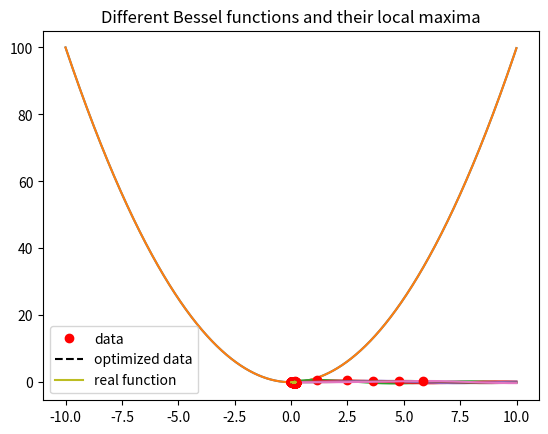

Reproduce this figure in Python.
"""Лабораторная работа № 6.  Решение уравнение и задач оптимизации с использоание библиотеки SciPy."""

import numpy as np
import scipy as sp
from numpy import pi, r_
import matplotlib.pyplot as plt
from scipy import optimize
from scipy import special
from scipy.optimize import curve_fit

"""Цель лабораторной работы - приобрести навыки визуализации данных с помощью графиков, используя библиотеку MatPlotLib. 

Задачи лабораторной работы: 
1.Научиться строить простые графики. 
2.Научиться представлять систему уравнений в матричном виде. 
3.Решать системы уравнений с помощью разных методов. """

"""Ход работы:"""

"""1. Импортируем библиотеки:"""
"""Найдем минимум функции y(x) = x ^ 2 . """
"""2.1. Для начала построим график этой функции."""

x = np.arange(-10, 10, 0.01)
y = x ** 2
plt.plot(x, y)
plt.show()

"""2.2. Создадим Python-функцию для функции  с помощью lambda оператора. Используя функцию fminbound() в модуле optimize 
библиотеки SciPy найдем наименьшее значение этой функции в пределах от -10 до 10. Выведем минимальное значение на экран."""

f = lambda x: x**2
lim_min = -10
lim_max = 10

x_min = optimize.fminbound(f, lim_min, lim_max)
plt.plot(x, y)
plt.plot(x_min, f(x_min),'bo')
plt.show()

"""2.3. Повторим подобное для функций Бесселя в диапазоне от 0 до 10 и членов Бесселя от 0.5 до 5.5.  """

x = np.arange(0,10,0.01)

for k in np.arange(0.5,5.5):
    y = special.jv(k,x)
    plt.plot(x,y)
    f = lambda x: -special.jv(k,x)
    x_max = optimize.fminbound(f,0,6)
    plt.plot([x_max], [special.jv(k,x_max)],'ro')

plt.title('Different Bessel functions and their local maxima')
plt.show()

"""3.1. Подбор функции по заданным значения. Создадим функцию . Добавим искажения с помощью случайной 
функции шума согласно нормальному распределению Гаусса. Построим эти функции на графике."""

freq = 50
omega = 2 * np.pi * freq
T = 1/freq
phi0 = 0
x = np.arange(0, 10*T, T/40)

fun = lambda x: np.sin(omega*x+phi0)*x
noise = lambda x: np.sin(x)*x*np.random.normal(size=fun(x).size)
final_fun = lambda x: fun(x) + noise(x)
plt.plot(x, final_fun(x), 'ro')
plt.plot(x, fun(x))
plt.show()

"""3.2. Используя методы оптимизации подберем коэффициенты для a и b для функции , чтобы она подходила к зашумленной функции.  
Это можно реализовать с помощью следующего кода: """



def test(x, a, b):
    return b*np.sin(omega*x)*x**a

param, param_cov = curve_fit(test, x, final_fun(x))

print("Sine function coefficients:")
print(param)
print("Covariance of coefficients:")
print(param_cov)
ans = test(x, param[0], param[1])

plt.plot(x, final_fun(x), 'o', color='red', label="data")
plt.plot(x, ans, '--', color='black', label="optimized data")
plt.plot(x, fun(x), label='real function')
plt.legend()
plt.show()